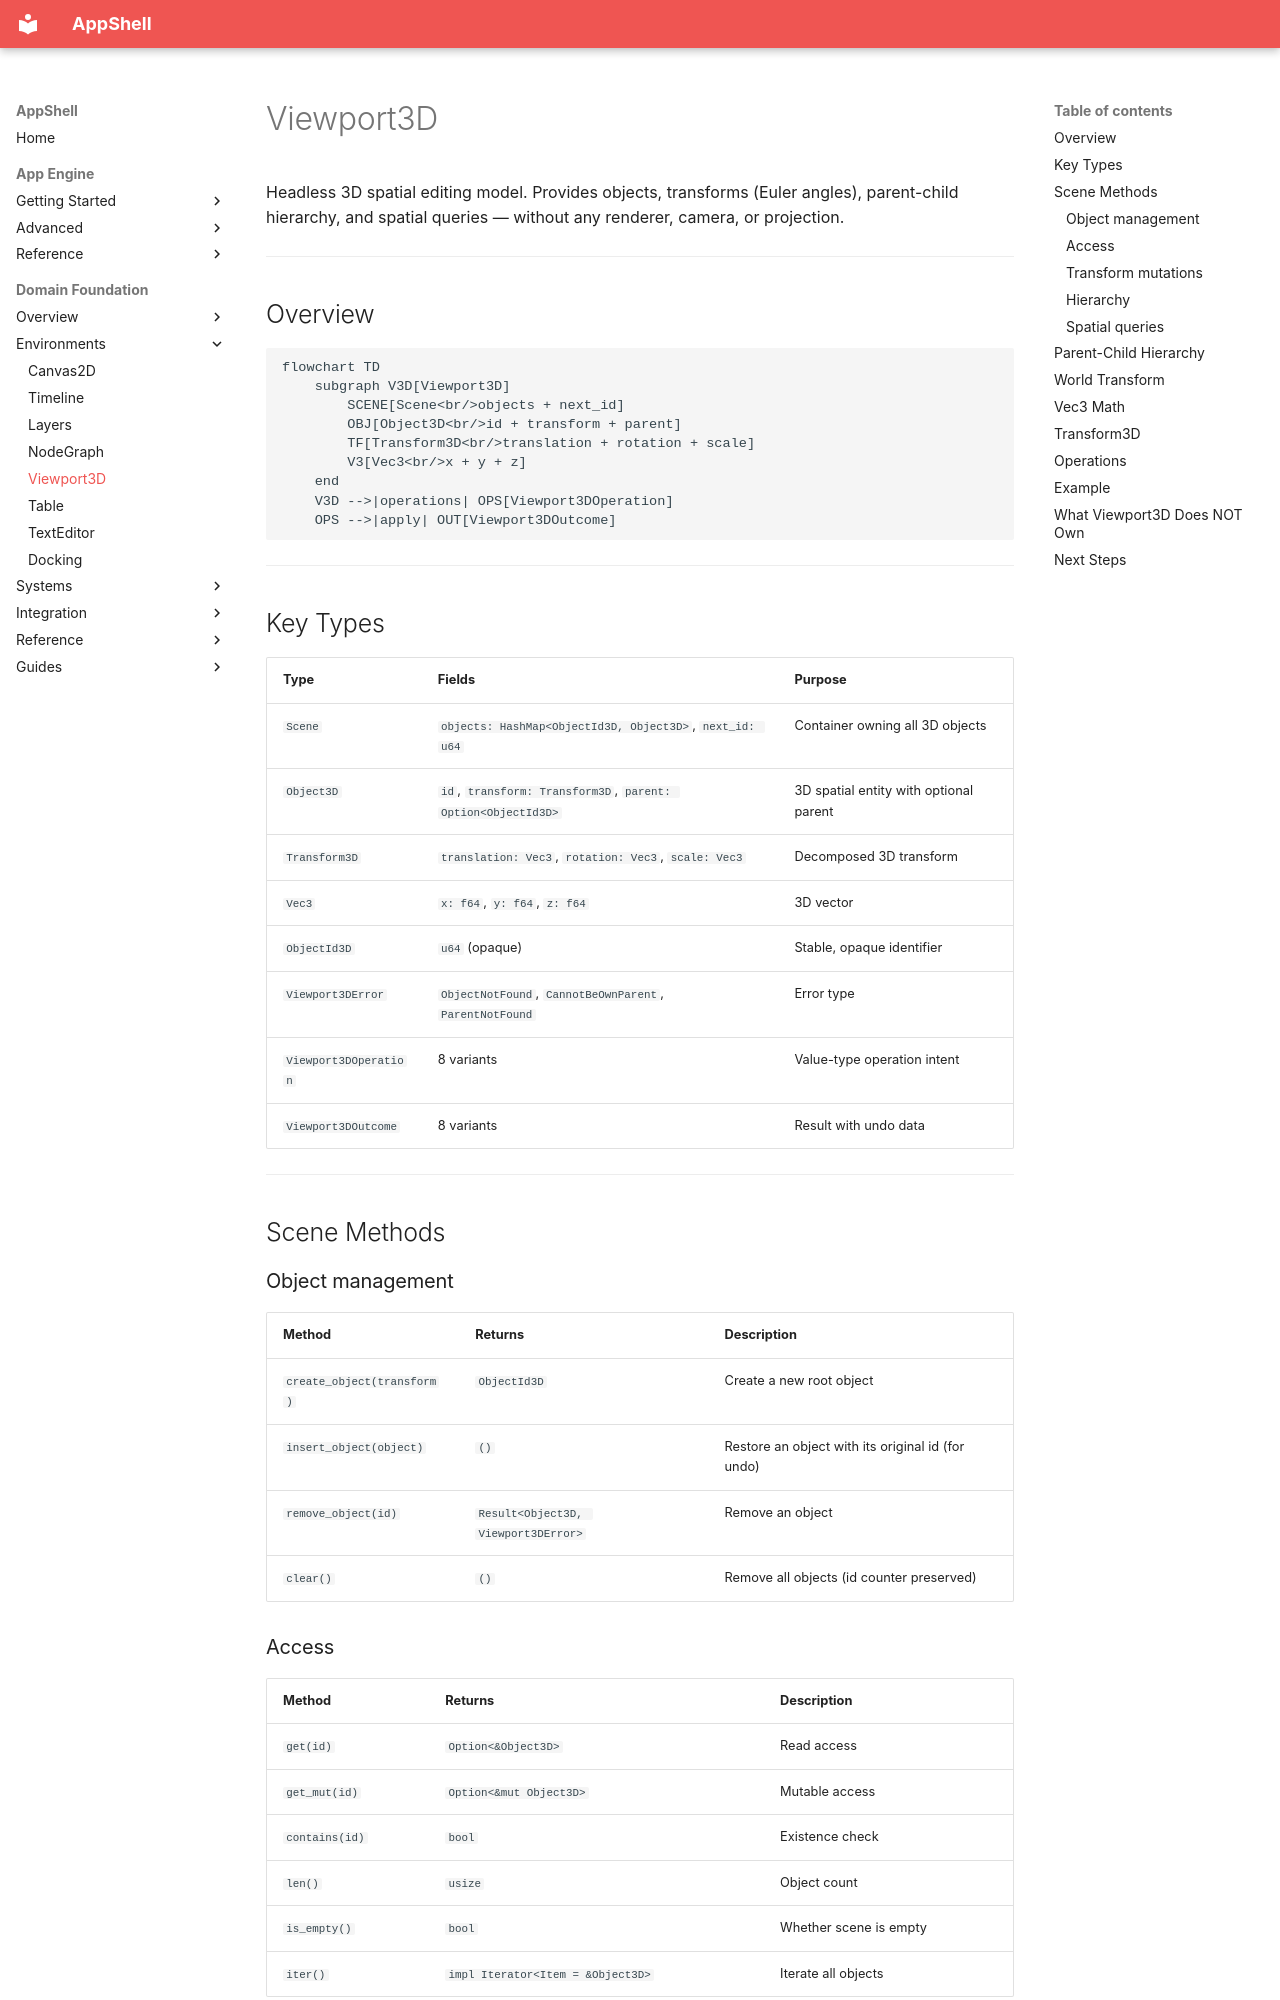

repository: Unique-Digital-Resources/AppShell · page: domain_docs/08-viewport-3d/index.html · generator: mkdocs

# Viewport3D

Headless 3D spatial editing model. Provides objects, transforms (Euler angles), parent-child hierarchy, and spatial queries — without any renderer, camera, or projection.

---

## Overview

```mermaid
flowchart TD
    subgraph V3D[Viewport3D]
        SCENE[Scene<br/>objects + next_id]
        OBJ[Object3D<br/>id + transform + parent]
        TF[Transform3D<br/>translation + rotation + scale]
        V3[Vec3<br/>x + y + z]
    end
    V3D -->|operations| OPS[Viewport3DOperation]
    OPS -->|apply| OUT[Viewport3DOutcome]
```

---

## Key Types

| Type | Fields | Purpose |
|---|---|---|
| `Scene` | `objects: HashMap<ObjectId3D, Object3D>`, `next_id: u64` | Container owning all 3D objects |
| `Object3D` | `id`, `transform: Transform3D`, `parent: Option<ObjectId3D>` | 3D spatial entity with optional parent |
| `Transform3D` | `translation: Vec3`, `rotation: Vec3`, `scale: Vec3` | Decomposed 3D transform |
| `Vec3` | `x: f64`, `y: f64`, `z: f64` | 3D vector |
| `ObjectId3D` | `u64` (opaque) | Stable, opaque identifier |
| `Viewport3DError` | `ObjectNotFound`, `CannotBeOwnParent`, `ParentNotFound` | Error type |
| `Viewport3DOperation` | 8 variants | Value-type operation intent |
| `Viewport3DOutcome` | 8 variants | Result with undo data |

---

## Scene Methods

### Object management

| Method | Returns | Description |
|---|---|---|
| `create_object(transform)` | `ObjectId3D` | Create a new root object |
| `insert_object(object)` | `()` | Restore an object with its original id (for undo) |
| `remove_object(id)` | `Result<Object3D, Viewport3DError>` | Remove an object |
| `clear()` | `()` | Remove all objects (id counter preserved) |

### Access

| Method | Returns | Description |
|---|---|---|
| `get(id)` | `Option<&Object3D>` | Read access |
| `get_mut(id)` | `Option<&mut Object3D>` | Mutable access |
| `contains(id)` | `bool` | Existence check |
| `len()` | `usize` | Object count |
| `is_empty()` | `bool` | Whether scene is empty |
| `iter()` | `impl Iterator<Item = &Object3D>` | Iterate all objects |
